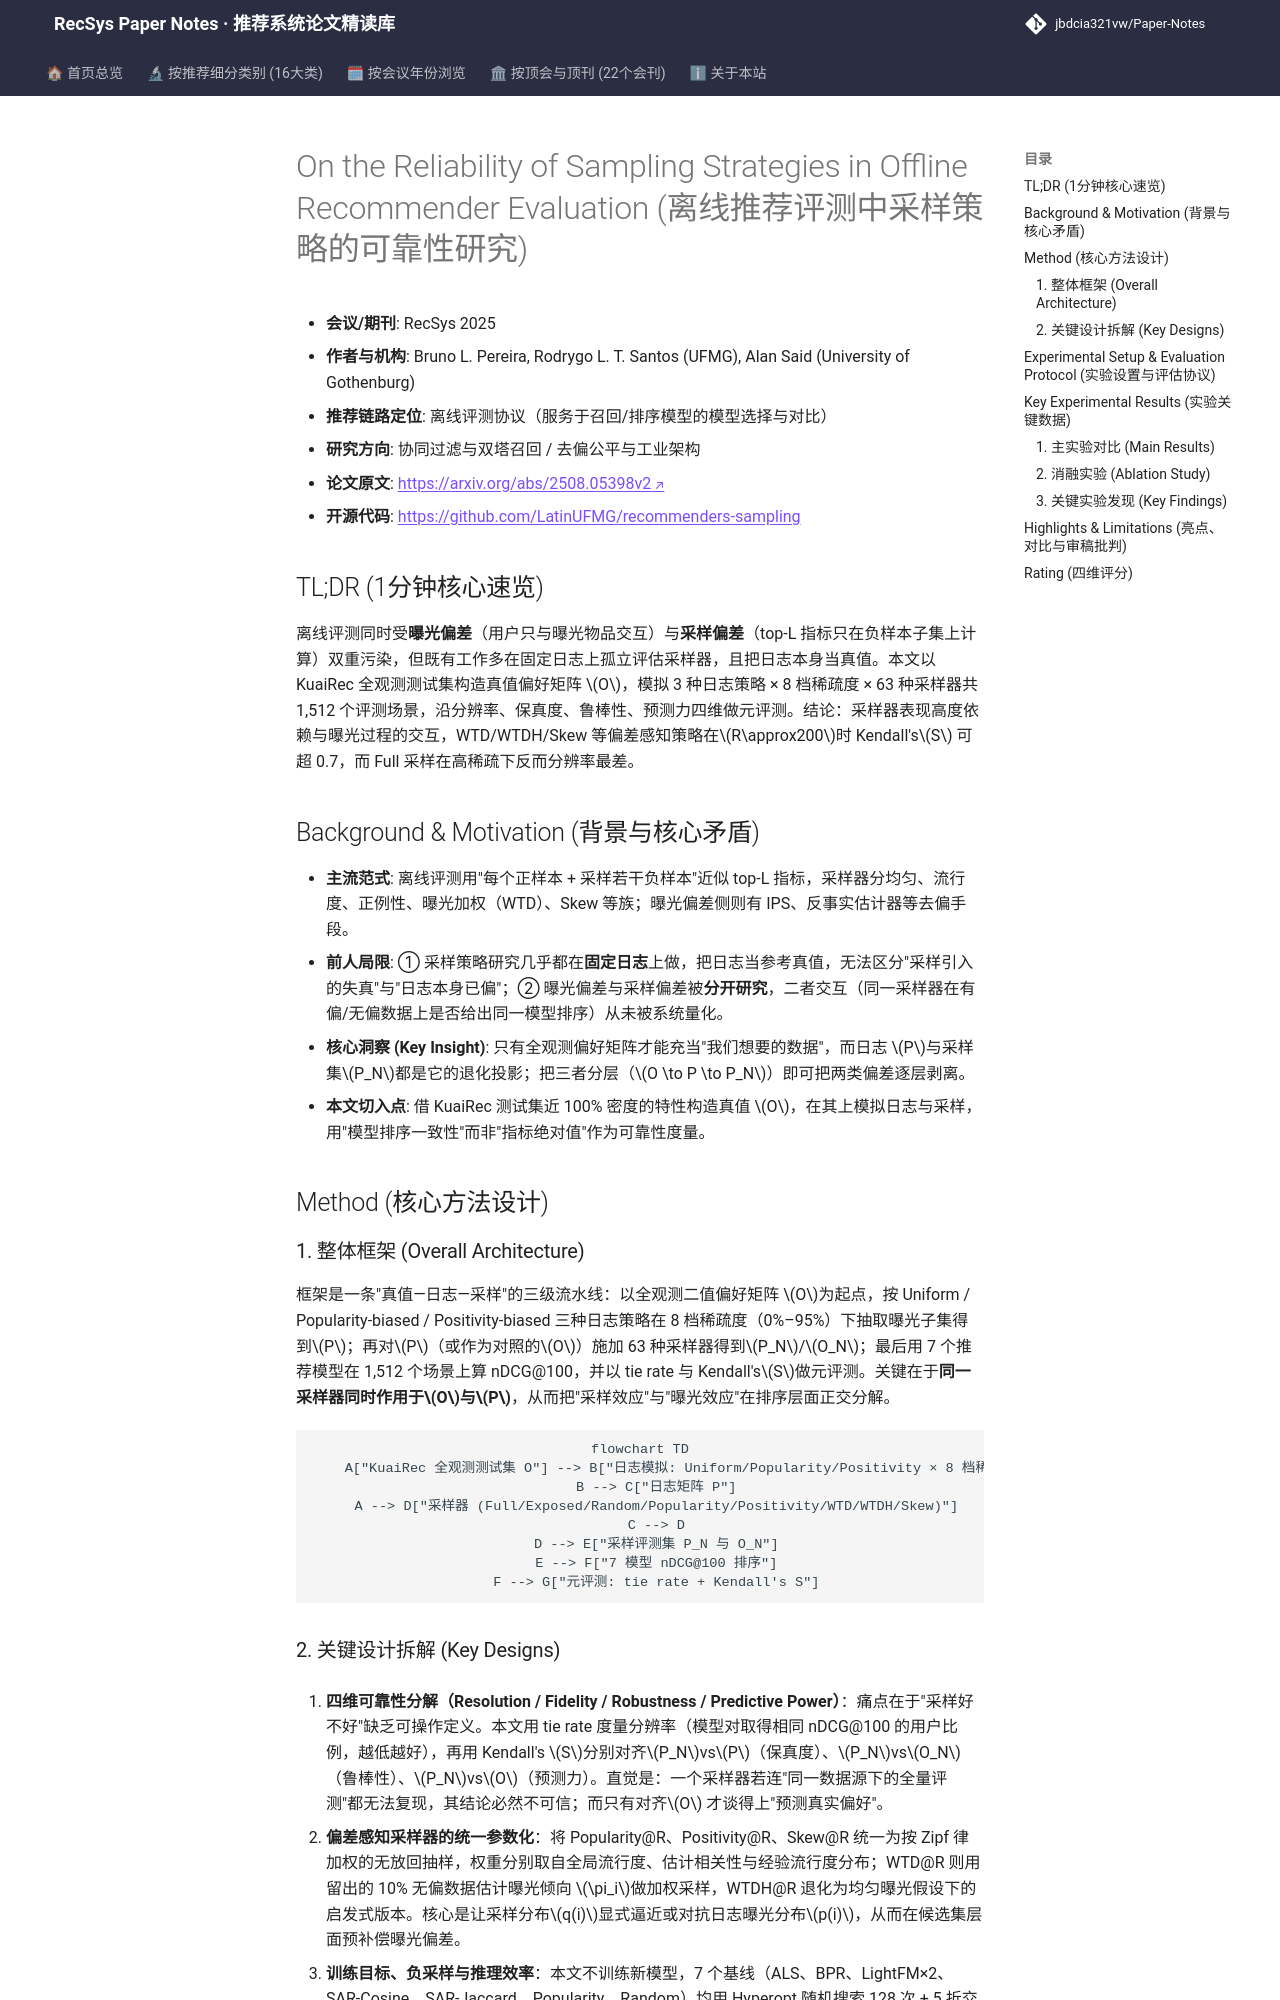

repository: jbdcia321vw/Paper-Notes · page: venues/RecSys/2025/collaborative_filtering/on_the_reliability_of_sampling_strategies_in_offline_recommender_evaluation/index.html · generator: mkdocs

---
title: "On the Reliability of Sampling Strategies in Offline Recommender Evaluation"
description: "[RecSys 2025][协同过滤与双塔召回] 以全观测 KuaiRec 为真值，四维度（分辨率/保真度/鲁棒性/预测力）系统解耦曝光偏差与采样偏差，给出采样策略选择指南。"
tags:
  - RecSys 2025
  - 协同过滤与双塔召回
  - 离线评测
  - 负采样策略
  - 曝光偏差
  - 元评测
date: 2026-11-14
venue: RecSys
year: 2025
paper_url: "https://arxiv.org/abs/2508.05398"
code_url: "https://github.com/recommenders-team/recommenders"
categories:
  - collaborative_filtering
  - debias_fairness_industrial
---

# On the Reliability of Sampling Strategies in Offline Recommender Evaluation (离线推荐评测中采样策略的可靠性研究)

- **会议/期刊**: RecSys 2025
- **作者与机构**: Bruno L. Pereira, Rodrygo L. T. Santos (UFMG), Alan Said (University of Gothenburg)
- **推荐链路定位**: 离线评测协议（服务于召回/排序模型的模型选择与对比）
- **研究方向**: 协同过滤与双塔召回 / 去偏公平与工业架构
- **论文原文**: [https://arxiv.org/abs/2508.05398v2](https://arxiv.org/abs/2508.05398v2)
- **开源代码**: [https://github.com/LatinUFMG/recommenders-sampling](https://github.com/LatinUFMG/recommenders-sampling)

## TL;DR (1分钟核心速览)

离线评测同时受**曝光偏差**（用户只与曝光物品交互）与**采样偏差**（top-L 指标只在负样本子集上计算）双重污染，但既有工作多在固定日志上孤立评估采样器，且把日志本身当真值。本文以 KuaiRec 全观测测试集构造真值偏好矩阵 $O$，模拟 3 种日志策略 × 8 档稀疏度 × 63 种采样器共 1,512 个评测场景，沿分辨率、保真度、鲁棒性、预测力四维做元评测。结论：采样器表现高度依赖与曝光过程的交互，WTD/WTDH/Skew 等偏差感知策略在$R\approx200$时 Kendall's$S$ 可超 0.7，而 Full 采样在高稀疏下反而分辨率最差。

## Background & Motivation (背景与核心矛盾)

- **主流范式**: 离线评测用"每个正样本 + 采样若干负样本"近似 top-L 指标，采样器分均匀、流行度、正例性、曝光加权（WTD）、Skew 等族；曝光偏差侧则有 IPS、反事实估计器等去偏手段。
- **前人局限**: ① 采样策略研究几乎都在**固定日志**上做，把日志当参考真值，无法区分"采样引入的失真"与"日志本身已偏"；② 曝光偏差与采样偏差被**分开研究**，二者交互（同一采样器在有偏/无偏数据上是否给出同一模型排序）从未被系统量化。
- **核心洞察 (Key Insight)**: 只有全观测偏好矩阵才能充当"我们想要的数据"，而日志 $P$与采样集$P_N$都是它的退化投影；把三者分层（$O \to P \to P_N$）即可把两类偏差逐层剥离。
- **本文切入点**: 借 KuaiRec 测试集近 100% 密度的特性构造真值 $O$，在其上模拟日志与采样，用"模型排序一致性"而非"指标绝对值"作为可靠性度量。

## Method (核心方法设计)

### 1. 整体框架 (Overall Architecture)

框架是一条"真值—日志—采样"的三级流水线：以全观测二值偏好矩阵 $O$为起点，按 Uniform / Popularity-biased / Positivity-biased 三种日志策略在 8 档稀疏度（0%–95%）下抽取曝光子集得到$P$；再对$P$（或作为对照的$O$）施加 63 种采样器得到$P_N$/$O_N$；最后用 7 个推荐模型在 1,512 个场景上算 nDCG@100，并以 tie rate 与 Kendall's$S$做元评测。关键在于**同一采样器同时作用于$O$与$P$**，从而把"采样效应"与"曝光效应"在排序层面正交分解。

```mermaid
flowchart TD
    A["KuaiRec 全观测测试集 O"] --> B["日志模拟: Uniform/Popularity/Positivity × 8 档稀疏度"]
    B --> C["日志矩阵 P"]
    A --> D["采样器 (Full/Exposed/Random/Popularity/Positivity/WTD/WTDH/Skew)"]
    C --> D
    D --> E["采样评测集 P_N 与 O_N"]
    E --> F["7 模型 nDCG@100 排序"]
    F --> G["元评测: tie rate + Kendall's S"]
```
